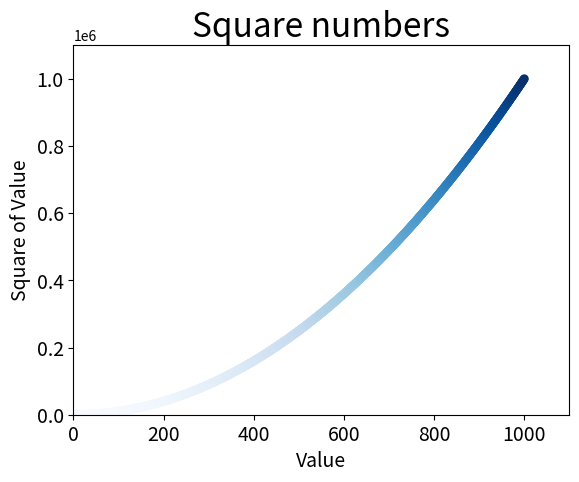

Write Python code to recreate this figure.
import matplotlib.pyplot as plt

x_values = list(range(1, 1001))
y_values = [x**2 for x in x_values]

plt.scatter(x_values, y_values, c=y_values, cmap=plt.cm.Blues, edgecolor='none', s=40)
plt.title("Square numbers", fontsize=24)
plt.xlabel("Value", fontsize=14)
plt.ylabel("Square of Value", fontsize=14)

# Set size of tick labels.
plt.tick_params(axis='both', which='major', labelsize=14)

# Set the range for each axis
plt.axis([0, 1100, 0, 1100000])

plt.show()